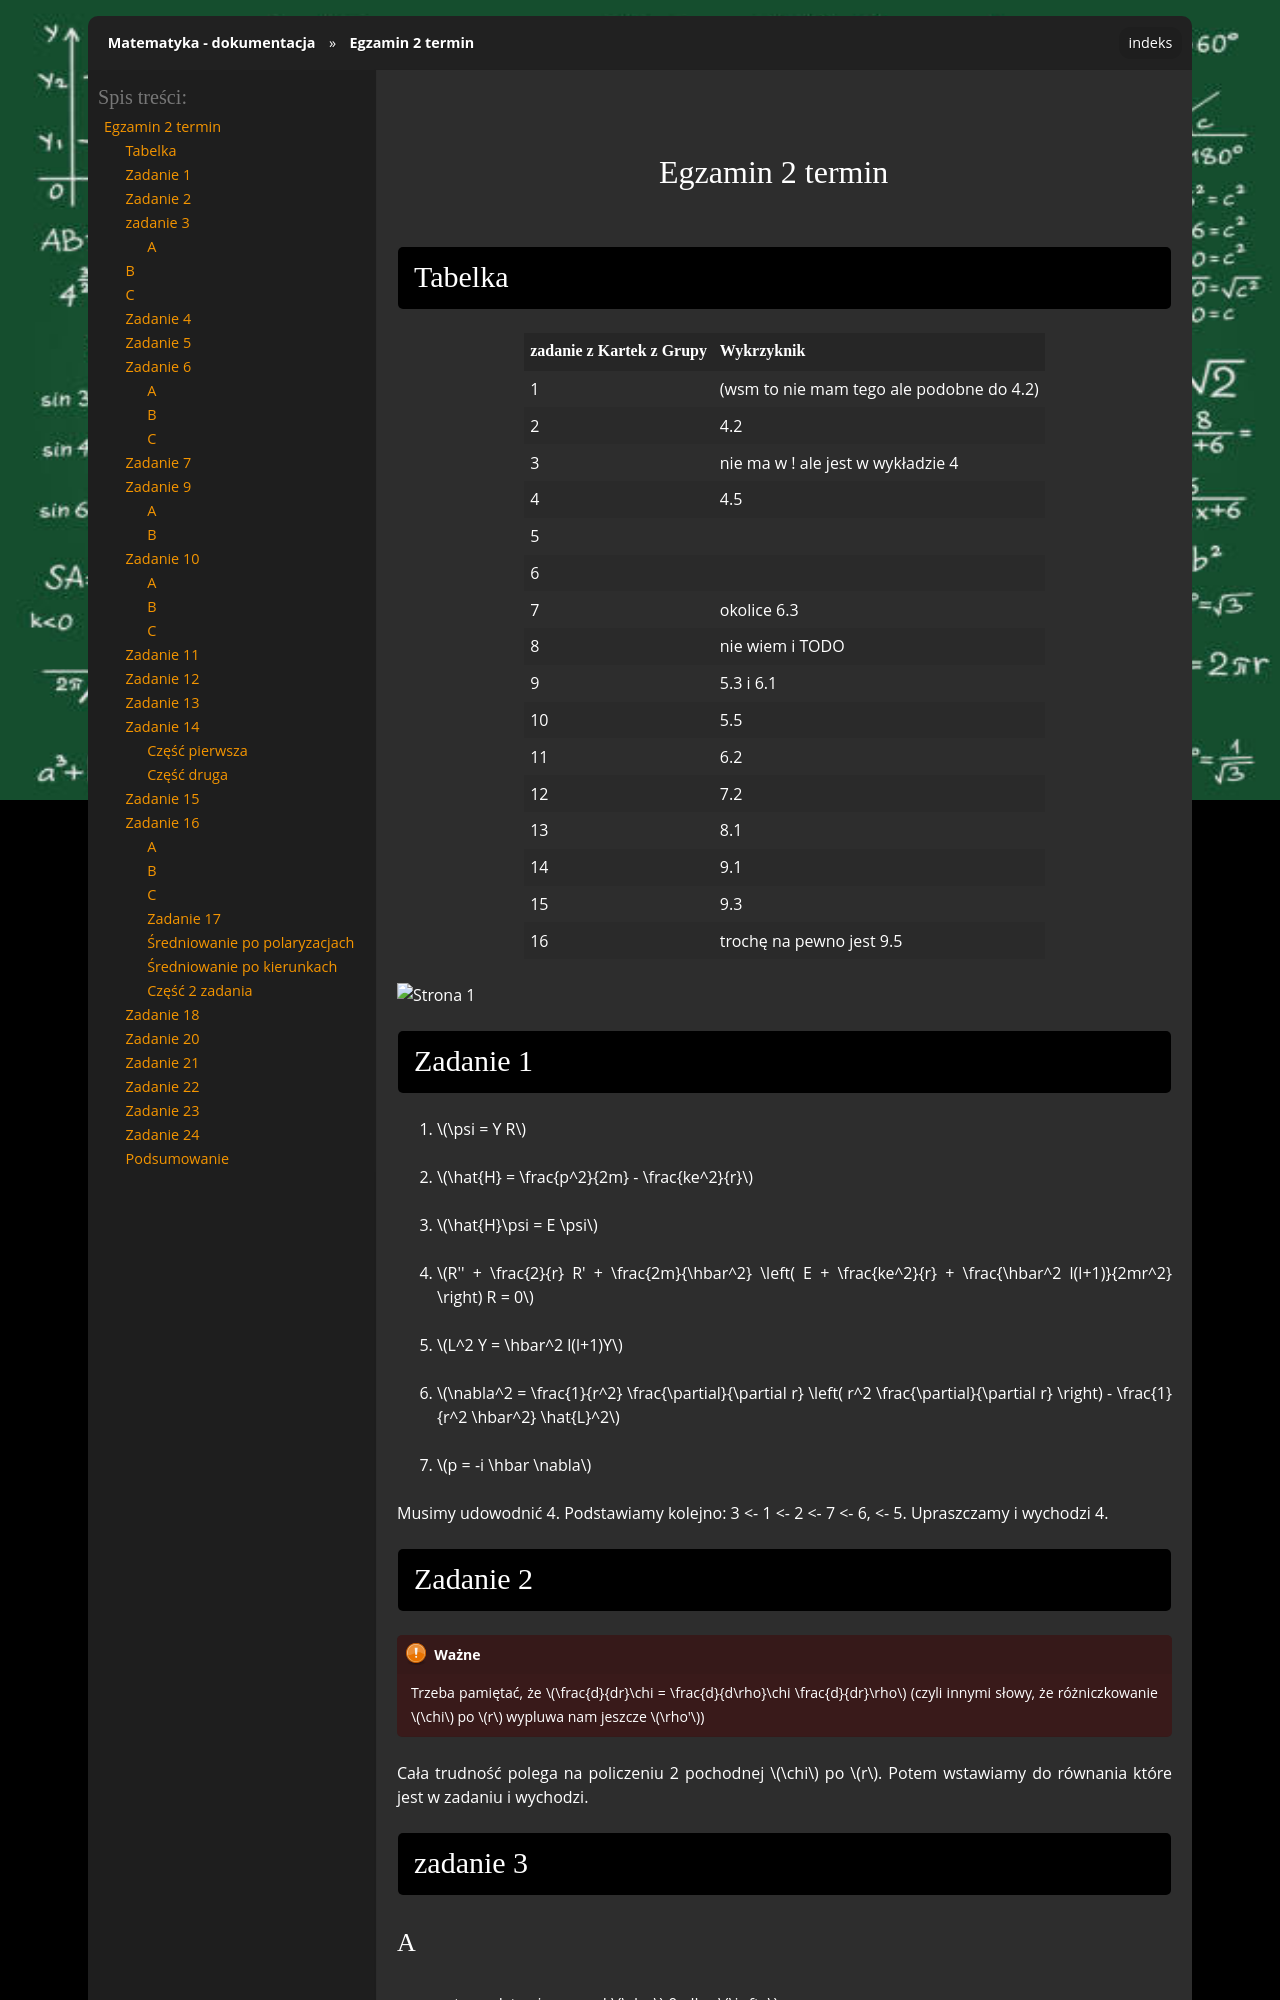

repository: gucio321/matematyka · page: assets/notes/04atomowa/atomowa_egzamin.html · generator: sphinx

## Egzamin 2 termin

### Tabelka

| zadanie z Kartek z Grupy | Wykrzyknik                                      |
|--------------------------|-------------------------------------------------|
| 1                        | (wsm to nie mam tego ale podobne do 4.2)        |
| 2                        | 4.2                                             |
| 3                        | nie ma w ! ale jest w wykładzie 4               |
| 4                        | 4.5                                             |
| 5                        |                                                 |
| 6                        |                                                 |
| 7                        | okolice 6.3                                     |
| 8                        | nie wiem i TODO                                 |
| 9                        | 5.3 i 6.1                                       |
| 10                       | 5.5                                             |
| 11                       | 6.2                                             |
| 12                       | 7.2                                             |
| 13                       | 8.1                                             |
| 14                       | 9.1                                             |
| 15                       | 9.3                                             |
| 16                       | trochę na pewno jest 9.5                        |

![Strona 1](./04atomowa/egzamin_s1.jpg)

### Zadanie 1
1. $\psi = Y R$
2. $\hat{H} = \frac{p^2}{2m} - \frac{ke^2}{r}$
3. $\hat{H}\psi = E \psi$
4. $R'' + \frac{2}{r} R' + \frac{2m}{\hbar^2} \left( E + \frac{ke^2}{r} + \frac{\hbar^2 l(l+1)}{2mr^2} \right) R = 0$
5. $L^2 Y = \hbar^2 l(l+1)Y$
6. $\nabla^2 = \frac{1}{r^2} \frac{\partial}{\partial r} \left( r^2 \frac{\partial}{\partial r} \right) - \frac{1}{r^2 \hbar^2} \hat{L}^2$
7. $p = -i \hbar \nabla$

Musimy udowodnić 4. Podstawiamy kolejno:
3 <- 1 <- 2 <- 7 <- 6, <- 5. Upraszczamy i wychodzi 4.
